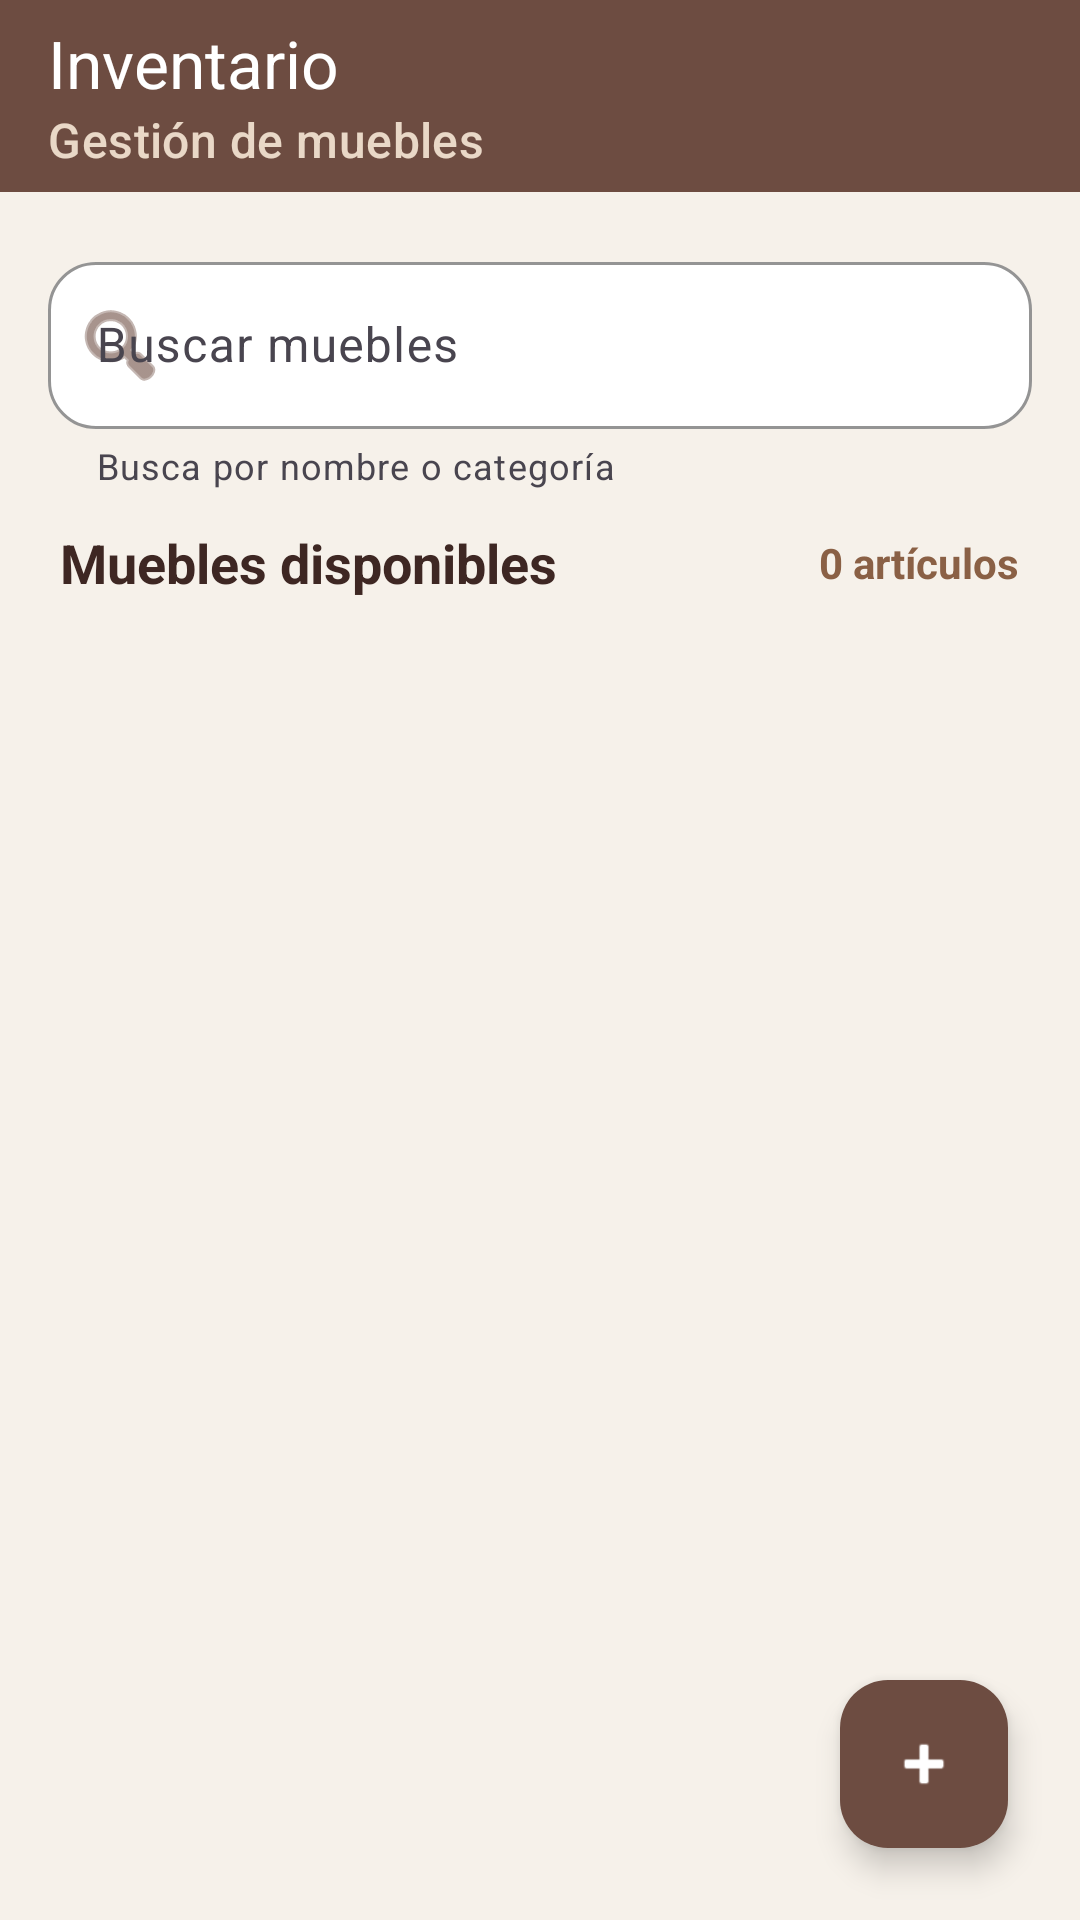

Android layout source for this screen:
<!-- AndroidManifest.xml: application theme Theme.MuebleriaApp -->
<!-- res/layout/activity_main.xml -->
<?xml version="1.0" encoding="utf-8"?>
<FrameLayout
    xmlns:android="http://schemas.android.com/apk/res/android"
    xmlns:app="http://schemas.android.com/apk/res-auto"
    android:id="@+id/main"
    android:layout_width="match_parent"
    android:layout_height="match_parent"
    android:background="#F6F1EA">

    <LinearLayout
        android:layout_width="match_parent"
        android:layout_height="match_parent"
        android:orientation="vertical">

        <com.google.android.material.appbar.MaterialToolbar
            android:id="@+id/toolbar"
            android:layout_width="match_parent"
            android:layout_height="?attr/actionBarSize"
            android:background="#6D4C41"
            app:subtitle="Gestión de muebles"
            app:subtitleTextColor="#E9D8C7"
            app:title="Inventario"
            app:titleTextColor="#FFFFFF" />

        <com.google.android.material.textfield.TextInputLayout
            android:id="@+id/tilBuscar"
            style="@style/Widget.Material3.TextInputLayout.OutlinedBox"
            android:layout_width="match_parent"
            android:layout_height="wrap_content"
            android:layout_marginStart="16dp"
            android:layout_marginTop="18dp"
            android:layout_marginEnd="16dp"
            android:hint="Buscar muebles"
            app:boxBackgroundColor="#FFFFFF"
            app:boxCornerRadiusBottomEnd="16dp"
            app:boxCornerRadiusBottomStart="16dp"
            app:boxCornerRadiusTopEnd="16dp"
            app:boxCornerRadiusTopStart="16dp"
            app:boxStrokeColor="#6D4C41"
            app:helperText="Busca por nombre o categoría"
            app:startIconDrawable="@android:drawable/ic_menu_search"
            app:startIconTint="#6D4C41">

            <com.google.android.material.textfield.TextInputEditText
                android:id="@+id/edtBuscar"
                android:layout_width="match_parent"
                android:layout_height="wrap_content"
                android:imeOptions="actionSearch"
                android:inputType="text"
                android:textColor="#7A6A62"
                android:maxLines="1" />

        </com.google.android.material.textfield.TextInputLayout>

        <LinearLayout
            android:layout_width="match_parent"
            android:layout_height="wrap_content"
            android:gravity="center_vertical"
            android:orientation="horizontal"
            android:paddingStart="20dp"
            android:paddingTop="12dp"
            android:paddingEnd="20dp"
            android:paddingBottom="8dp">

            <TextView
                android:layout_width="0dp"
                android:layout_height="wrap_content"
                android:layout_weight="1"
                android:text="Muebles disponibles"
                android:textColor="#3E2723"
                android:textSize="18sp"
                android:textStyle="bold" />

            <TextView
                android:id="@+id/txtCantidadArticulos"
                android:layout_width="wrap_content"
                android:layout_height="wrap_content"
                android:text="0 artículos"
                android:textColor="#8A6045"
                android:textSize="14sp"
                android:textStyle="bold" />

        </LinearLayout>

        <FrameLayout
            android:layout_width="match_parent"
            android:layout_height="0dp"
            android:layout_weight="1">

            <androidx.recyclerview.widget.RecyclerView
                android:id="@+id/rvArticulos"
                android:layout_width="match_parent"
                android:layout_height="match_parent"
                android:clipToPadding="false"
                android:paddingStart="16dp"
                android:paddingTop="4dp"
                android:paddingEnd="16dp"
                android:paddingBottom="96dp"
                android:scrollbars="vertical" />

            <LinearLayout
                android:id="@+id/estadoVacio"
                android:layout_width="match_parent"
                android:layout_height="match_parent"
                android:gravity="center"
                android:orientation="vertical"
                android:padding="32dp"
                android:visibility="gone">

                <ImageView
                    android:layout_width="92dp"
                    android:layout_height="92dp"
                    android:contentDescription="Sin muebles"
                    android:src="@drawable/ic_sofa" />

                <TextView
                    android:layout_width="wrap_content"
                    android:layout_height="wrap_content"
                    android:layout_marginTop="20dp"
                    android:text="No se encontraron muebles"
                    android:textColor="#3E2723"
                    android:textSize="19sp"
                    android:textStyle="bold" />

                <TextView
                    android:layout_width="wrap_content"
                    android:layout_height="wrap_content"
                    android:layout_marginTop="6dp"
                    android:gravity="center"
                    android:text="Prueba otra búsqueda o agrega un artículo."
                    android:textColor="#7A6A62"
                    android:textSize="14sp" />

            </LinearLayout>

        </FrameLayout>

    </LinearLayout>

    <com.google.android.material.floatingactionbutton.FloatingActionButton
        android:id="@+id/btnAgregarArticulo"
        android:layout_width="wrap_content"
        android:layout_height="wrap_content"
        android:layout_gravity="bottom|end"
        android:layout_margin="24dp"
        android:contentDescription="Agregar artículo"
        app:backgroundTint="#6D4C41"
        app:srcCompat="@android:drawable/ic_input_add"
        app:tint="#FFFFFF" />

</FrameLayout>
<!-- resources referenced by this layout -->
<resources>
  <!-- drawable ic_sofa (drawable) -->
  <?xml version="1.0" encoding="utf-8"?>
  <vector xmlns:android="http://schemas.android.com/apk/res/android"
      android:width="64dp"
      android:height="64dp"
      android:viewportWidth="64"
      android:viewportHeight="64">
  
      
      <path
          android:fillColor="#00000000"
          android:pathData="M14,30 L14,22 C14,17.6 17.6,14 22,14 L42,14 C46.4,14 50,17.6 50,22 L50,30"
          android:strokeColor="#6D4C41"
          android:strokeLineCap="round"
          android:strokeLineJoin="round"
          android:strokeWidth="4" />
  
      
      <path
          android:fillColor="#00000000"
          android:pathData="M14,31 L18,31 C20.2,31 22,32.8 22,35 L22,38 L42,38 L42,35 C42,32.8 43.8,31 46,31 L50,31"
          android:strokeColor="#6D4C41"
          android:strokeLineCap="round"
          android:strokeLineJoin="round"
          android:strokeWidth="4" />
  
      
      <path
          android:fillColor="#00000000"
          android:pathData="M14,28 C10.7,28 8,30.7 8,34 L8,43 C8,45.2 9.8,47 12,47 L52,47 C54.2,47 56,45.2 56,43 L56,34 C56,30.7 53.3,28 50,28"
          android:strokeColor="#6D4C41"
          android:strokeLineCap="round"
          android:strokeLineJoin="round"
          android:strokeWidth="4" />
  
      
      <path
          android:fillColor="#00000000"
          android:pathData="M16,47 L14,52 M48,47 L50,52"
          android:strokeColor="#6D4C41"
          android:strokeLineCap="round"
          android:strokeWidth="4" />
  
  </vector>
  <style name="Theme.MuebleriaApp" parent="Base.Theme.MuebleriaApp" />
  <style name="Base.Theme.MuebleriaApp" parent="Theme.Material3.DayNight.NoActionBar">
          
          
      </style>
</resources>
